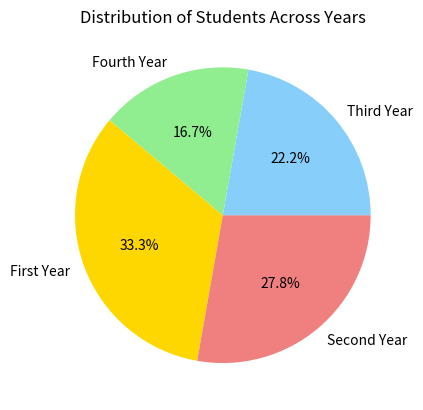

Write the Python code that produced this figure.
import matplotlib.pyplot as plt
import numpy as np
import pandas as pd
students_year = ['First Year', 'Second Year', 'Third Year', 'Fourth Year']
num_students = [120, 100, 80, 60]
colors=['gold', 'lightcoral', 'lightskyblue', 'lightgreen']
df = pd.DataFrame({'Year': students_year, 'Number of Students': num_students})
plt.pie(df['Number of Students'], labels=df['Year'],colors=colors, autopct='%1.1f%%', startangle=140)
plt.title('Distribution of Students Across Years')
# plt.axis('equal')  # Equal aspect ratio ensures that pie is drawn as a circle.
plt.show()
